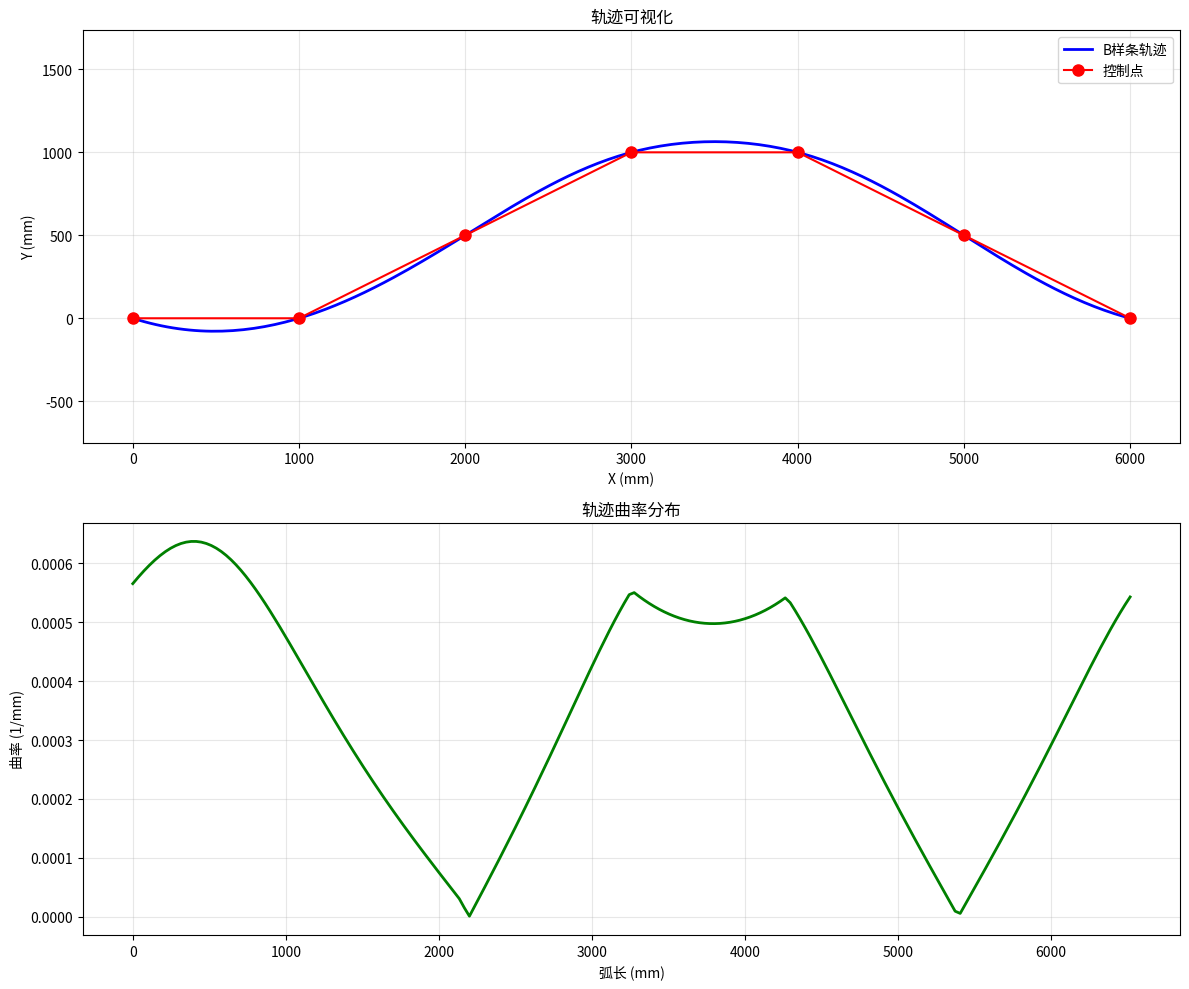

Python code for this plot:
"""
轨迹跟踪控制器 - 基于B样条参数化的连续轨迹跟踪

相比点对点控制的优势:
1. 连续跟踪,无停顿
2. 考虑轨迹曲率,预判转向
3. 速度平滑变化
4. 支持前馈+反馈控制
"""

import numpy as np
from scipy.interpolate import splprep, splev, splrep


class TrajectoryController:
    """
    B样条轨迹跟踪控制器
    
    特点:
    - 使用B样条参数 u(t) 而不是离散点
    - 计算曲率来调整速度
    - 前馈+反馈控制
    """
    
    def __init__(self, 
                 max_linear_vel=1000,      # mm/s
                 max_angular_vel=3.0,       # rad/s
                 lookahead_distance=300,    # mm 前视距离
                 kp_lateral=2.0,            # 横向误差增益
                 kp_angular=4.0):           # 角度误差增益
        self.max_linear_vel = max_linear_vel
        self.max_angular_vel = max_angular_vel
        self.lookahead_distance = lookahead_distance
        self.kp_lateral = kp_lateral
        self.kp_angular = kp_angular
        
        # 轨迹参数
        self.tck = None           # B样条参数
        self.u_values = None      # 参数范围
        self.total_length = 0     # 轨迹总长度
        
        # 当前跟踪状态
        self.current_u = 0.0      # 当前B样条参数
        self.target_u = 0.0       # 目标参数(前视点)
        
    def set_trajectory(self, path, k=3, s=0):
        """
        设置要跟踪的轨迹
        
        Args:
            path: 路径点列表 [(x1,y1), (x2,y2), ...]
            k: B样条阶数
            s: 平滑参数
        """
        if len(path) < k + 1:
            raise ValueError(f"Path needs at least {k+1} points for order {k} B-spline")
        
        # 提取坐标
        x = [p[0] for p in path]
        y = [p[1] for p in path]
        
        # 生成B样条
        self.tck, u = splprep([x, y], s=s, k=k)
        self.u_values = u
        
        # 计算轨迹总长度(用于进度估计)
        u_dense = np.linspace(0, 1, 200)
        points = np.array(splev(u_dense, self.tck)).T
        diffs = np.diff(points, axis=0)
        distances = np.sqrt((diffs**2).sum(axis=1))
        self.total_length = distances.sum()
        
        # 初始化跟踪参数
        self.current_u = 0.0
        self.target_u = 0.0
        
        return self.tck  # 返回B样条参数用于可视化
        
        print(f"Trajectory set: {len(path)} control points, {self.total_length:.1f}mm total length")
    
    def find_closest_point_on_trajectory(self, robot_pos):
        """
        在轨迹上找到最接近机器人的点
        
        Returns:
            (closest_u, closest_point, distance)
        """
        # 在轨迹上采样多个点
        u_samples = np.linspace(max(0, self.current_u - 0.2), 
                                min(1, self.current_u + 0.2), 50)
        
        trajectory_points = np.array(splev(u_samples, self.tck)).T
        
        # 计算到机器人的距离
        distances = np.sqrt(((trajectory_points - robot_pos)**2).sum(axis=1))
        
        # 找到最近点
        min_idx = distances.argmin()
        closest_u = u_samples[min_idx]
        closest_point = trajectory_points[min_idx]
        min_distance = distances[min_idx]
        
        return closest_u, closest_point, min_distance
    
    def find_lookahead_point(self, start_u, lookahead_dist):
        """
        从start_u开始,沿轨迹前进lookahead_dist距离,找到前视点
        
        Returns:
            (lookahead_u, lookahead_point)
        """
        if start_u >= 1.0:
            # 已到达终点
            target_point = np.array(splev(1.0, self.tck)).flatten()
            return 1.0, target_point
        
        # 从当前点开始,逐步增加u直到累计距离达到lookahead_dist
        u_current = start_u
        accumulated_dist = 0
        du = 0.01  # 步长
        
        while u_current < 1.0 and accumulated_dist < lookahead_dist:
            u_next = min(u_current + du, 1.0)
            
            # 计算这一小段的长度
            p1 = np.array(splev(u_current, self.tck)).flatten()
            p2 = np.array(splev(u_next, self.tck)).flatten()
            segment_length = np.linalg.norm(p2 - p1)
            
            accumulated_dist += segment_length
            u_current = u_next
        
        lookahead_point = np.array(splev(u_current, self.tck)).flatten()
        return u_current, lookahead_point
    
    def compute_curvature(self, u):
        """
        计算轨迹在参数u处的曲率
        
        曲率 κ = |x'y'' - y'x''| / (x'^2 + y'^2)^(3/2)
        
        Returns:
            curvature (1/mm)
        """
        # 计算一阶导数
        dx_du, dy_du = splev(u, self.tck, der=1)
        
        # 计算二阶导数
        ddx_ddu, ddy_ddu = splev(u, self.tck, der=2)
        
        # 曲率公式
        numerator = abs(dx_du * ddy_ddu - dy_du * ddx_ddu)
        denominator = (dx_du**2 + dy_du**2)**(3/2)
        
        if denominator < 1e-6:
            return 0
        
        curvature = numerator / denominator
        return curvature
    
    def compute_control(self, robot_pos, robot_orientation):
        """
        计算控制指令
        
        Args:
            robot_pos: [x, y] 机器人位置
            robot_orientation: 机器人朝向 (rad)
            
        Returns:
            (vx, vw, is_finished)
        """
        # 1. 找到机器人在轨迹上的最近点
        closest_u, closest_point, lateral_error = self.find_closest_point_on_trajectory(robot_pos)
        self.current_u = closest_u
        
        # 2. 找到前视点
        lookahead_u, lookahead_point = self.find_lookahead_point(
            closest_u, self.lookahead_distance
        )
        self.target_u = lookahead_u
        
        # 3. 判断是否完成
        if lookahead_u >= 0.99:
            # 接近终点,检查是否真的到达
            end_point = np.array(splev(1.0, self.tck)).flatten()
            dist_to_end = np.linalg.norm(robot_pos - end_point)
            if dist_to_end < 150:
                return 0, 0, True  # 已完成
        
        # 4. 计算前视点的方向
        dx = lookahead_point[0] - robot_pos[0]
        dy = lookahead_point[1] - robot_pos[1]
        target_angle = np.arctan2(dy, dx)
        
        # 5. 计算角度误差
        angle_error = self._normalize_angle(target_angle - robot_orientation)
        
        # 6. 计算轨迹曲率,用于速度调整
        curvature = self.compute_curvature(closest_u)
        
        # 7. 根据曲率调整线速度
        # 曲率大 → 转弯半径小 → 速度慢
        # v_max = sqrt(a_max / κ) 离心加速度限制
        if curvature > 1e-3:  # 避免除零
            curvature_limited_vel = min(
                self.max_linear_vel,
                np.sqrt(2000 / curvature)  # 假设最大横向加速度 2000 mm/s^2
            )
        else:
            curvature_limited_vel = self.max_linear_vel
        
        # 8. 根据角度误差调整速度(反馈控制)
        angle_factor = np.cos(angle_error)
        angle_factor = max(0, angle_factor)
        
        # 根据横向误差调整速度
        if lateral_error > 200:
            lateral_factor = 200 / lateral_error
        else:
            lateral_factor = 1.0
        
        # 综合速度
        vx = curvature_limited_vel * angle_factor * lateral_factor
        
        # 如果角度误差太大,先原地转向
        if abs(angle_error) > np.pi / 3:
            vx = 0
        
        # 9. 计算角速度(比例控制 + 前馈)
        # 前馈项:根据轨迹曲率
        feedforward_omega = curvature * vx if curvature > 0 else 0
        
        # 反馈项:角度误差
        feedback_omega = self.kp_angular * angle_error
        
        vw = feedforward_omega + feedback_omega
        vw = np.clip(vw, -self.max_angular_vel, self.max_angular_vel)
        
        return vx, vw, False
    
    def get_progress(self):
        """
        获取轨迹跟踪进度 0~1
        """
        return self.current_u
    
    @staticmethod
    def _normalize_angle(angle):
        """将角度归一化到[-pi, pi]"""
        while angle > np.pi:
            angle -= 2 * np.pi
        while angle < -np.pi:
            angle += 2 * np.pi
        return angle
    
    def get_debug_info(self):
        """
        获取调试信息
        """
        if self.tck is None:
            return {}
        
        current_point = np.array(splev(self.current_u, self.tck)).flatten()
        target_point = np.array(splev(self.target_u, self.tck)).flatten()
        curvature = self.compute_curvature(self.current_u)
        
        return {
            'current_u': self.current_u,
            'target_u': self.target_u,
            'progress': self.current_u * 100,
            'current_point': current_point,
            'target_point': target_point,
            'curvature': curvature,
            'turn_radius': 1/curvature if curvature > 1e-6 else float('inf')
        }


if __name__ == '__main__':
    # 测试轨迹控制器
    import matplotlib.pyplot as plt
    
    # 创建测试路径(S型曲线)
    path = [
        [0, 0],
        [1000, 0],
        [2000, 500],
        [3000, 1000],
        [4000, 1000],
        [5000, 500],
        [6000, 0]
    ]
    
    # 创建控制器
    controller = TrajectoryController(
        max_linear_vel=1000,
        lookahead_distance=300
    )
    
    # 设置轨迹
    controller.set_trajectory(path, k=3, s=0)
    
    # 可视化轨迹和曲率
    fig, (ax1, ax2) = plt.subplots(2, 1, figsize=(12, 10))
    
    # 绘制轨迹
    u_dense = np.linspace(0, 1, 200)
    trajectory = np.array(splev(u_dense, controller.tck)).T
    ax1.plot(trajectory[:, 0], trajectory[:, 1], 'b-', linewidth=2, label='B样条轨迹')
    ax1.plot([p[0] for p in path], [p[1] for p in path], 'ro-', markersize=8, label='控制点')
    ax1.set_xlabel('X (mm)')
    ax1.set_ylabel('Y (mm)')
    ax1.set_title('轨迹可视化')
    ax1.legend()
    ax1.grid(True, alpha=0.3)
    ax1.axis('equal')
    
    # 绘制曲率分布
    curvatures = [controller.compute_curvature(u) for u in u_dense]
    arc_lengths = []
    s = 0
    for i in range(len(trajectory)-1):
        s += np.linalg.norm(trajectory[i+1] - trajectory[i])
        arc_lengths.append(s)
    arc_lengths = [0] + arc_lengths
    
    ax2.plot(arc_lengths, curvatures, 'g-', linewidth=2)
    ax2.set_xlabel('弧长 (mm)')
    ax2.set_ylabel('曲率 (1/mm)')
    ax2.set_title('轨迹曲率分布')
    ax2.grid(True, alpha=0.3)
    
    plt.tight_layout()
    plt.savefig('trajectory_controller_demo.png', dpi=150, bbox_inches='tight')
    print("演示图已保存: trajectory_controller_demo.png")
    
    # 模拟跟踪
    print("\n模拟轨迹跟踪:")
    robot_pos = np.array([0.0, 0.0])
    robot_orientation = 0.0
    dt = 0.05  # 50ms
    
    for i in range(20):
        vx, vw, finished = controller.compute_control(robot_pos, robot_orientation)
        
        if finished:
            print(f"Step {i}: 轨迹跟踪完成!")
            break
        
        # 简单的运动学更新
        robot_orientation += vw * dt
        robot_pos[0] += vx * np.cos(robot_orientation) * dt
        robot_pos[1] += vx * np.sin(robot_orientation) * dt
        
        debug_info = controller.get_debug_info()
        print(f"Step {i}: pos=({robot_pos[0]:.1f}, {robot_pos[1]:.1f}), "
              f"orient={np.degrees(robot_orientation):.1f}°, "
              f"vx={vx:.1f}, vw={vw:.2f}, "
              f"progress={debug_info['progress']:.1f}%, "
              f"curvature={debug_info['curvature']:.6f}")
